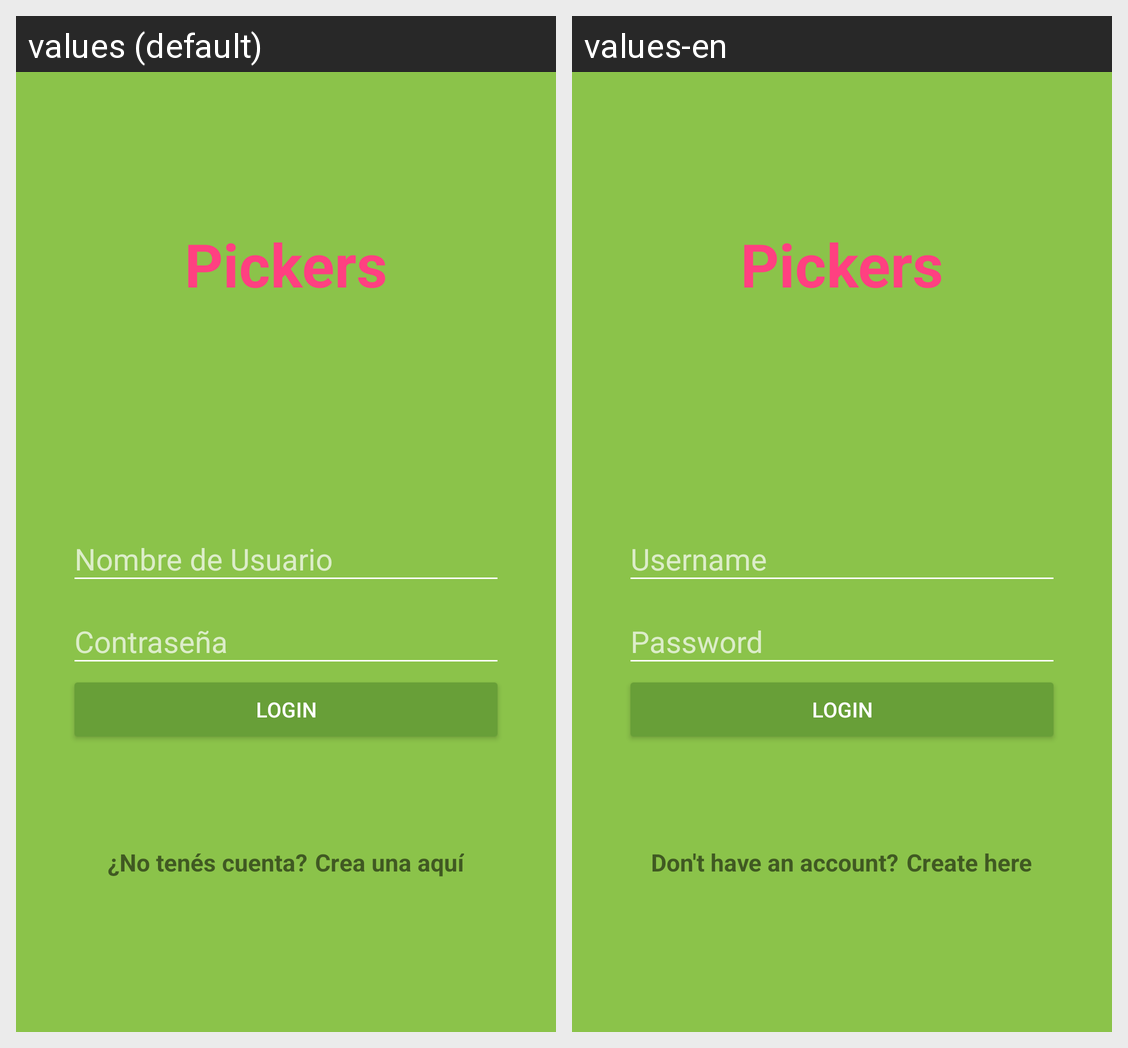

The same Android screen rendered under two of its app's locales, left to right. List the strings drawn on it with the default value and each locale's translation.
Android screen res/layout/activity_login.xml rendered under 2 locales, left to right: values (default), values-en. Device: Nexus 5 (rendered at 1080×1920; each locale shown at half size, 540×960, under a caption strip naming it); theme AppTheme.
Strings drawn on this screen, with the default value and each locale's value (text and hints the layout hard-codes, and strings that could not be matched under every locale, appear in the picture but are not listed):

title
  values: Pickers
  values-en: Pickers  [not translated; the default value is used]

username
  values: Nombre de Usuario
  values-en: Username

password
  values: Contraseña
  values-en: Password

login
  values: Login
  values-en: Login  [not translated; the default value is used]

no_ten_s_cuenta
  values: ¿No tenés cuenta?
  values-en: Don't have an account?

crea_una_aqu
  values: Crea una aquí
  values-en: Create here
